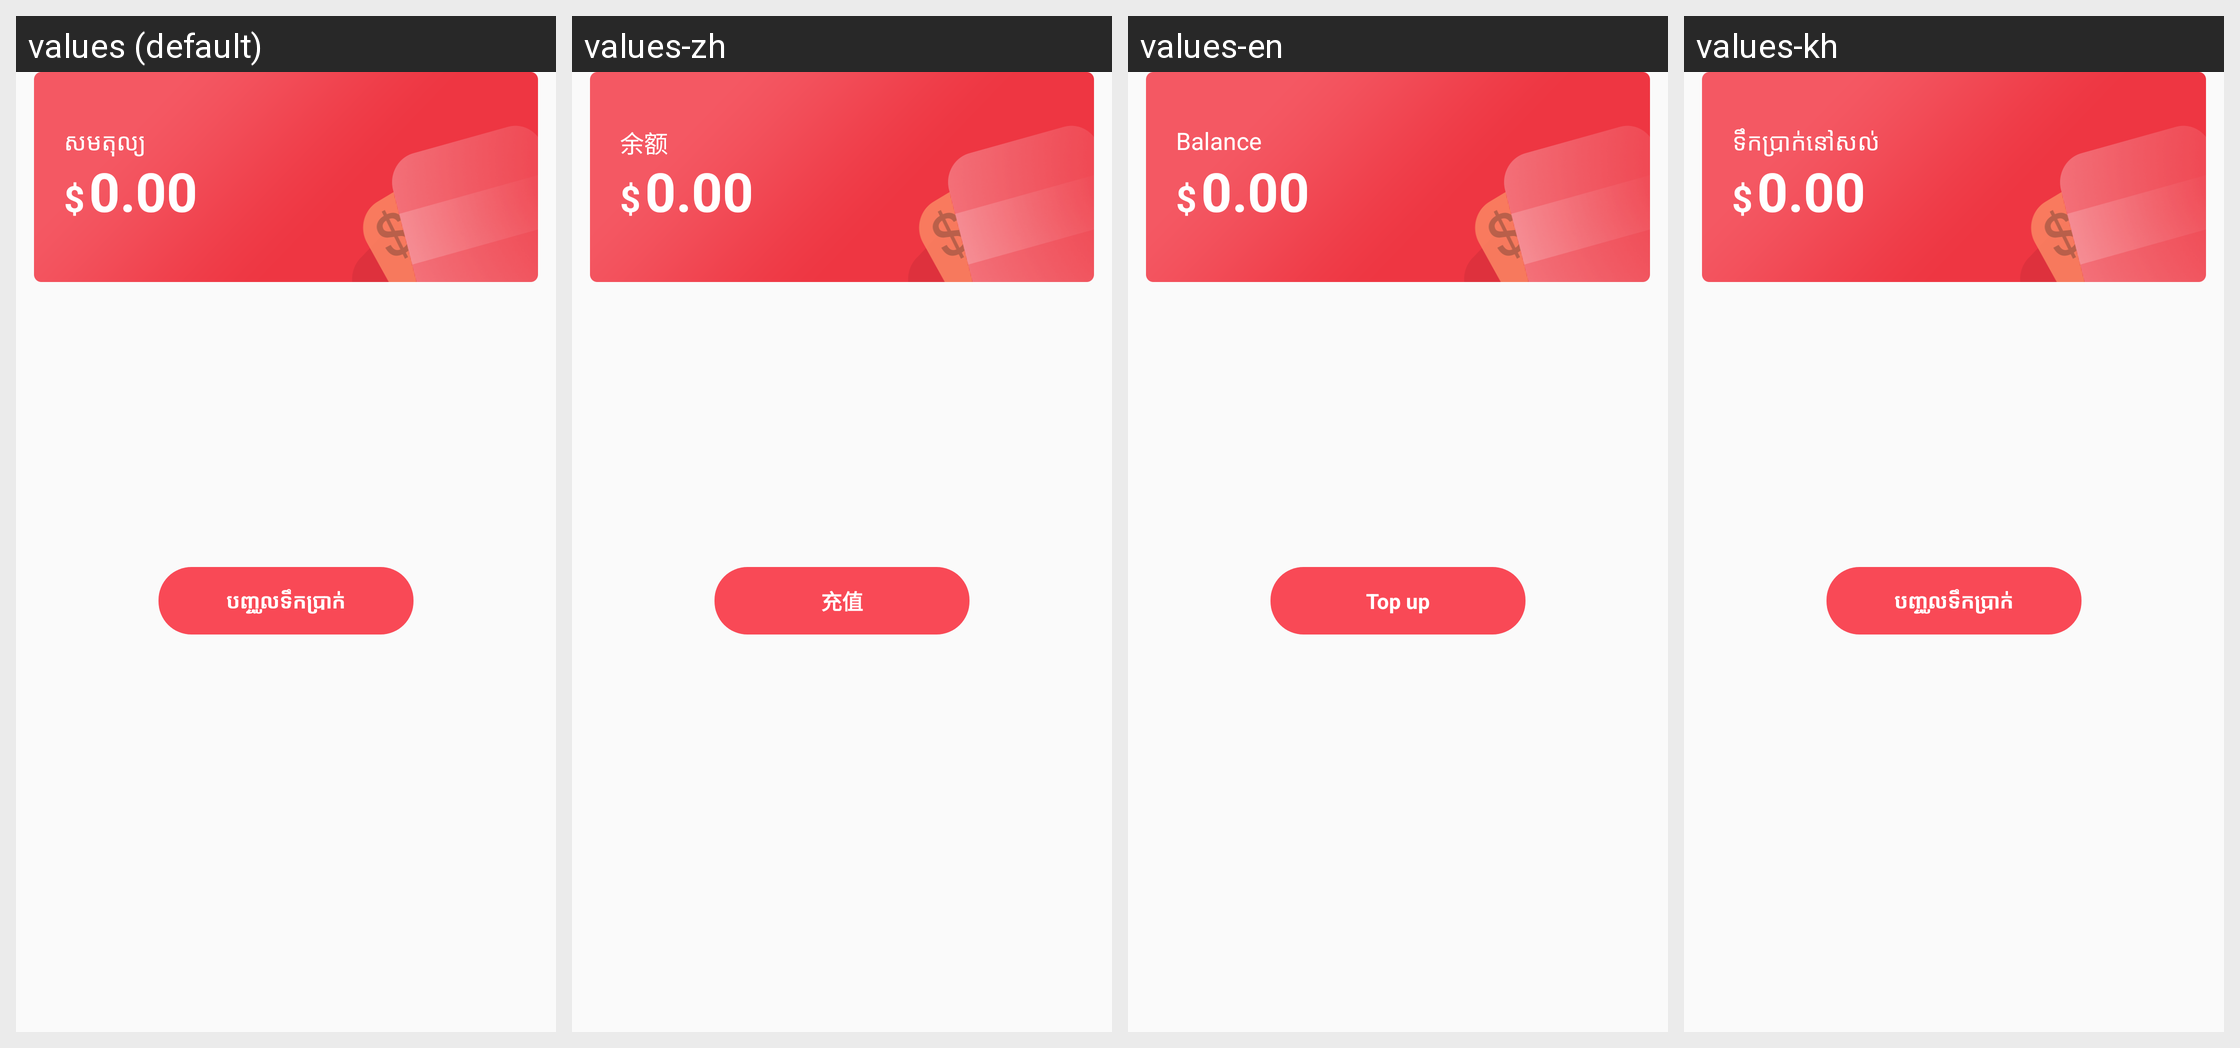

Translations of the strings shown on this Android screen, per locale in the grid:
Android screen res/layout/fragment_wallet.xml rendered under 4 locales, left to right: values (default), values-zh, values-en, values-kh. Device: Nexus 5 (rendered at 1080×1920; each locale shown at half size, 540×960, under a caption strip naming it); theme AppTheme.
Strings drawn on this screen, with the default value and each locale's value (text and hints the layout hard-codes, and strings that could not be matched under every locale, appear in the picture but are not listed):

label_my_balance
  values: សមតុល្យ
  values-zh: 余额
  values-en: Balance
  values-kh: ទឹកប្រាក់​នៅសល់

label_recharge
  values: បញ្ចូលទឹកប្រាក់
  values-zh: 充值
  values-en: Top up
  values-kh: បញ្ចូល​ទឹកប្រាក់
